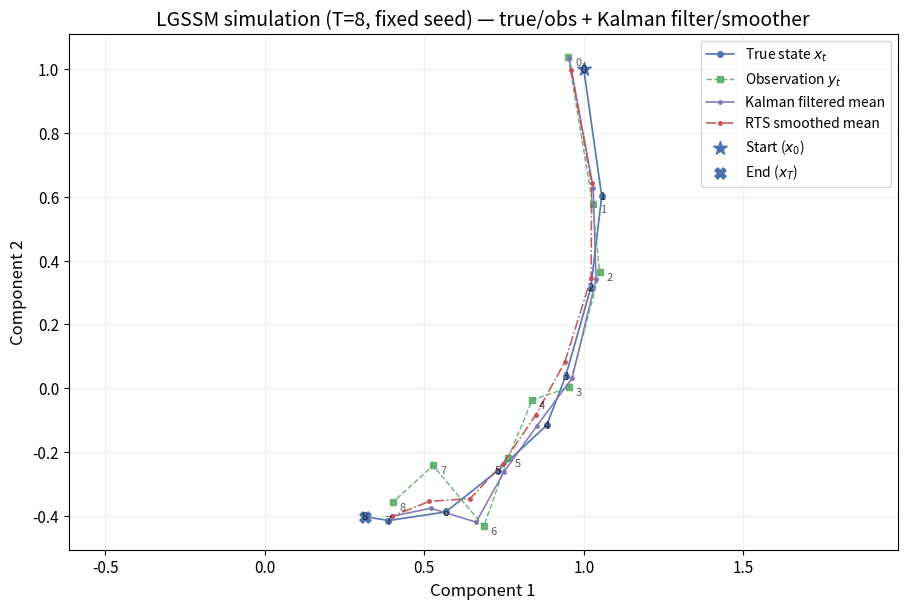

Recreate this plot in Python.
#!/usr/bin/env python3
"""
Linear Gaussian state-space model (2D state, 2D observation, 2D control).

x_{t+1} = A x_t + B u_t + w_{t+1}
y_t     = H x_t + D u_t + v_t

- u_t ~ Uniform([0,1]x[0,1]) i.i.d.
- w_t, v_t independent Gaussian noises
- Defaults: H = I, D = 0
- Simulate and plot x_t and y_t in the plane.
- Time index is annotated on both x_t and y_t.
- Also plots Kalman filter (filtered means) and RTS smoother (smoothed means).
"""

from __future__ import annotations

import numpy as np
import matplotlib.pyplot as plt


def simulate_lgssm(
    A: np.ndarray,
    B: np.ndarray,
    H: np.ndarray,
    D: np.ndarray,
    T: int,
    seed: int = 123,
    x0: np.ndarray | None = None,
    Q: np.ndarray | None = None,
    R: np.ndarray | None = None,
) -> tuple[np.ndarray, np.ndarray, np.ndarray]:
    rng = np.random.default_rng(seed)

    n = A.shape[0]
    m = H.shape[0]
    k = B.shape[1]

    if x0 is None:
        x0 = np.zeros(n)
    if Q is None:
        Q = 0.02 * np.eye(n)
    if R is None:
        R = 0.03 * np.eye(m)

    u = rng.uniform(0.0, 1.0, size=(T, k))
    w = rng.multivariate_normal(mean=np.zeros(n), cov=Q, size=T + 1)
    v = rng.multivariate_normal(mean=np.zeros(m), cov=R, size=T + 1)

    x = np.zeros((T + 1, n))
    y = np.zeros((T + 1, m))

    x[0] = x0
    y[0] = H @ x[0] + (D @ u[0] if T > 0 else 0.0) + v[0]

    for t in range(T):
        x[t + 1] = A @ x[t] + B @ u[t] + w[t + 1]
        y[t + 1] = H @ x[t + 1] + D @ u[t] + v[t + 1]

    return x, y, u


def kalman_filter(
    y: np.ndarray,
    u: np.ndarray,
    A: np.ndarray,
    B: np.ndarray,
    H: np.ndarray,
    D: np.ndarray,
    Q: np.ndarray,
    R: np.ndarray,
    m0: np.ndarray,
    P0: np.ndarray,
) -> tuple[np.ndarray, np.ndarray, np.ndarray, np.ndarray]:
    """
    Returns:
        m_filt: (T+1, n) filtered means E[x_t | y_0..y_t]
        P_filt: (T+1, n, n) filtered covariances
        m_pred: (T+1, n) predicted means E[x_t | y_0..y_{t-1}] (m_pred[0]=m0)
        P_pred: (T+1, n, n) predicted covariances
    """
    T = y.shape[0] - 1
    n = A.shape[0]

    m_pred = np.zeros((T + 1, n))
    P_pred = np.zeros((T + 1, n, n))
    m_filt = np.zeros((T + 1, n))
    P_filt = np.zeros((T + 1, n, n))

    m_pred[0] = m0
    P_pred[0] = P0

    for t in range(T + 1):
        # Update using y_t
        u_t = u[t] if t < T else u[T - 1]  # for t=T, D@u not essential when D=0; keep defined
        y_hat = H @ m_pred[t] + D @ u_t
        S = H @ P_pred[t] @ H.T + R
        K = P_pred[t] @ H.T @ np.linalg.inv(S)

        innov = y[t] - y_hat
        m_filt[t] = m_pred[t] + K @ innov
        P_filt[t] = (np.eye(n) - K @ H) @ P_pred[t]

        # Predict next
        if t < T:
            m_pred[t + 1] = A @ m_filt[t] + B @ u[t]
            P_pred[t + 1] = A @ P_filt[t] @ A.T + Q

    return m_filt, P_filt, m_pred, P_pred


def rts_smoother(
    m_filt: np.ndarray,
    P_filt: np.ndarray,
    m_pred: np.ndarray,
    P_pred: np.ndarray,
    A: np.ndarray,
) -> tuple[np.ndarray, np.ndarray]:
    """
    Rauch–Tung–Striebel smoother.
    Returns:
        m_smooth: (T+1, n) smoothed means E[x_t | y_0..y_T]
        P_smooth: (T+1, n, n) smoothed covariances
    """
    T = m_filt.shape[0] - 1
    n = A.shape[0]

    m_smooth = np.zeros_like(m_filt)
    P_smooth = np.zeros_like(P_filt)

    m_smooth[T] = m_filt[T]
    P_smooth[T] = P_filt[T]

    for t in range(T - 1, -1, -1):
        C = P_filt[t] @ A.T @ np.linalg.inv(P_pred[t + 1])
        m_smooth[t] = m_filt[t] + C @ (m_smooth[t + 1] - m_pred[t + 1])
        P_smooth[t] = P_filt[t] + C @ (P_smooth[t + 1] - P_pred[t + 1]) @ C.T

    return m_smooth, P_smooth


def plot_all(
    x: np.ndarray,
    y: np.ndarray,
    m_filt: np.ndarray,
    m_smooth: np.ndarray,
    title: str,
) -> None:
    plt.rcParams.update(
        {
            "figure.dpi": 140,
            "font.size": 11,
            "axes.titlesize": 14,
            "axes.labelsize": 12,
            "legend.fontsize": 10,
        }
    )

    fig = plt.figure(figsize=(9.2, 6.2))
    ax = fig.add_subplot(111)

    # Muted palette
    state_color = "#4C72B0"
    obs_color = "#55A868"
    filt_color = "#8172B2"   # muted purple
    smooth_color = "#C44E52" # muted red

    # Thinner lines
    ax.plot(
        x[:, 0], x[:, 1],
        marker="o", markersize=4.0,
        linewidth=1.25,
        color=state_color,
        label="True state $x_t$",
        alpha=0.95,
    )
    ax.plot(
        y[:, 0], y[:, 1],
        marker="s", markersize=3.7,
        linestyle="--",
        linewidth=1.05,
        color=obs_color,
        label="Observation $y_t$",
        alpha=0.85,
    )
    ax.plot(
        m_filt[:, 0], m_filt[:, 1],
        marker=".", markersize=5.0,
        linestyle="-",
        linewidth=1.15,
        color=filt_color,
        label="Kalman filtered mean",
        alpha=0.95,
    )
    ax.plot(
        m_smooth[:, 0], m_smooth[:, 1],
        marker=".", markersize=5.0,
        linestyle="-.",
        linewidth=1.15,
        color=smooth_color,
        label="RTS smoothed mean",
        alpha=0.95,
    )

    ax.scatter([x[0, 0]], [x[0, 1]], s=105, marker="*", color=state_color, label="Start ($x_0$)", zorder=3)
    ax.scatter([x[-1, 0]], [x[-1, 1]], s=65, marker="X", color=state_color, label="End ($x_T$)", zorder=3)

    # Time labels on both x_t and y_t
    for t in range(x.shape[0]):
        ax.text(
            x[t, 0], x[t, 1],
            f"{t}",
            ha="center", va="center",
            fontsize=8,
            alpha=0.70,
            color="black",
            zorder=4,
        )
        ax.annotate(
            f"{t}",
            xy=(y[t, 0], y[t, 1]),
            xytext=(5, -6),
            textcoords="offset points",
            fontsize=8,
            alpha=0.65,
            color="black",
            zorder=4,
        )

    ax.set_title(title)
    ax.set_xlabel("Component 1")
    ax.set_ylabel("Component 2")
    ax.grid(True, alpha=0.20)
    ax.legend(loc="best", frameon=True)
    ax.set_aspect("equal", adjustable="datalim")

    fig.tight_layout()
    plt.show()


def main() -> None:
    A = np.array([[0.85, 0.20],
                  [-0.25, 0.90]], dtype=float)

    B = np.array([[0.05, 0.005],
                  [0.001, 0.02]], dtype=float)

    H = np.eye(2, dtype=float)
    D = np.zeros((2, 2), dtype=float)

    T = 8
    seed = 2026
    x0 = np.array([1.0, 1.0], dtype=float)

    Q = 0.002 * np.eye(2)
    R = 0.003 * np.eye(2)

    x, y, u = simulate_lgssm(A=A, B=B, H=H, D=D, T=T, seed=seed, x0=x0, Q=Q, R=R)

    # Prior for Kalman filter
    m0 = x0.copy()
    P0 = 0.05 * np.eye(2)

    m_filt, P_filt, m_pred, P_pred = kalman_filter(
        y=y, u=u, A=A, B=B, H=H, D=D, Q=Q, R=R, m0=m0, P0=P0
    )
    m_smooth, P_smooth = rts_smoother(
        m_filt=m_filt, P_filt=P_filt, m_pred=m_pred, P_pred=P_pred, A=A
    )

    plot_all(
        x=x,
        y=y,
        m_filt=m_filt,
        m_smooth=m_smooth,
        title=f"LGSSM simulation (T={T}, fixed seed) — true/obs + Kalman filter/smoother",
    )


if __name__ == "__main__":
    main()
